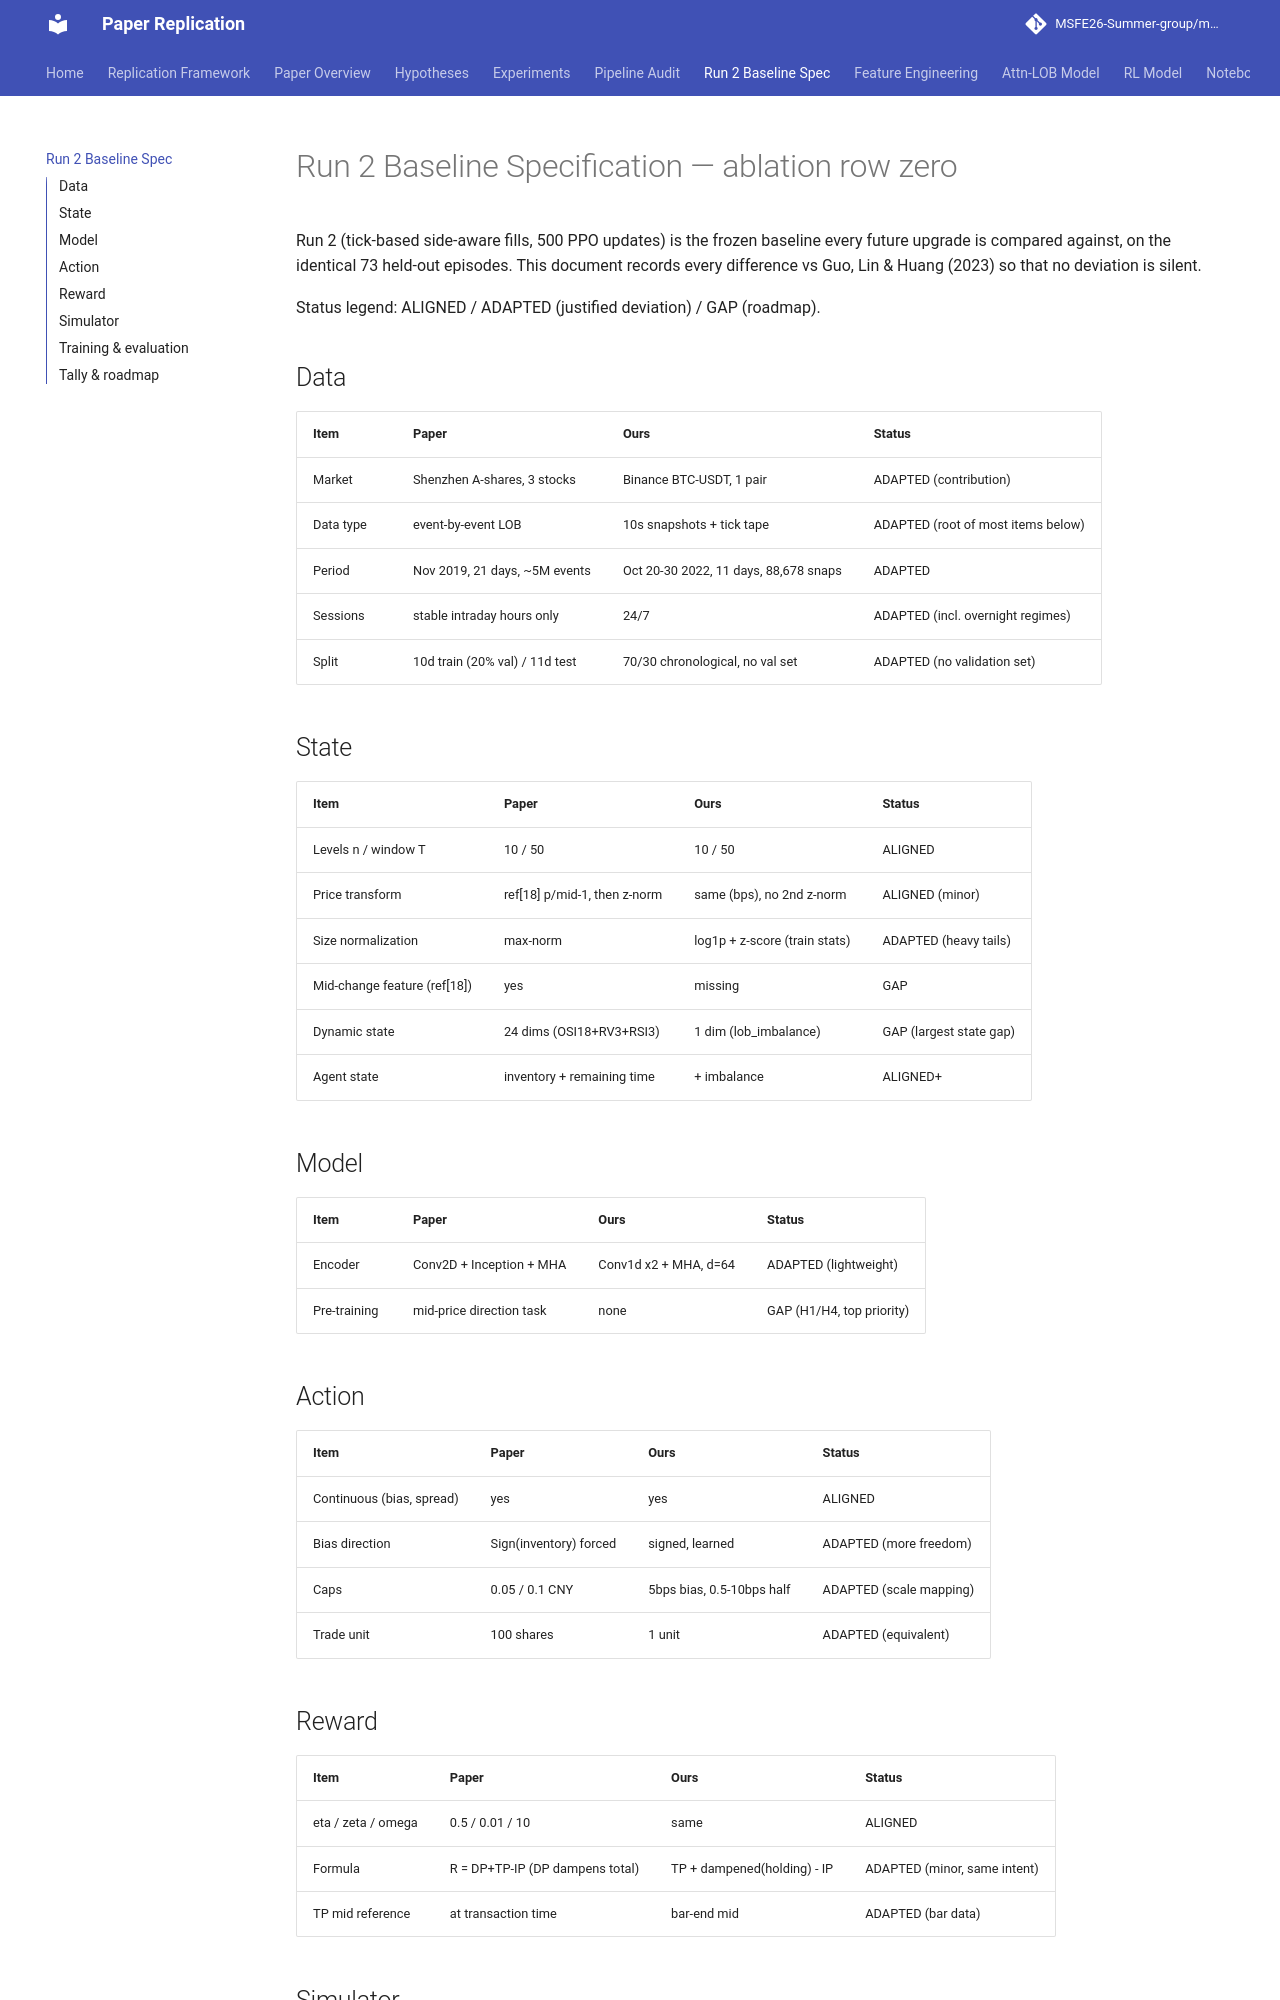

repository: MSFE26-Summer-group/market-making-paper-replication · page: run2_baseline_spec/index.html · generator: mkdocs

# Run 2 Baseline Specification — ablation row zero

Run 2 (tick-based side-aware fills, 500 PPO updates) is the frozen
baseline every future upgrade is compared against, on the identical
73 held-out episodes. This document records every difference vs
Guo, Lin & Huang (2023) so that no deviation is silent.

Status legend: ALIGNED / ADAPTED (justified deviation) / GAP (roadmap).

## Data
| Item | Paper | Ours | Status |
|---|---|---|---|
| Market | Shenzhen A-shares, 3 stocks | Binance BTC-USDT, 1 pair | ADAPTED (contribution) |
| Data type | event-by-event LOB | 10s snapshots + tick tape | ADAPTED (root of most items below) |
| Period | Nov 2019, 21 days, ~5M events | Oct 20-30 2022, 11 days, 88,678 snaps | ADAPTED |
| Sessions | stable intraday hours only | 24/7 | ADAPTED (incl. overnight regimes) |
| Split | 10d train (20% val) / 11d test | 70/30 chronological, no val set | ADAPTED (no validation set) |

## State
| Item | Paper | Ours | Status |
|---|---|---|---|
| Levels n / window T | 10 / 50 | 10 / 50 | ALIGNED |
| Price transform | ref[18] p/mid-1, then z-norm | same (bps), no 2nd z-norm | ALIGNED (minor) |
| Size normalization | max-norm | log1p + z-score (train stats) | ADAPTED (heavy tails) |
| Mid-change feature (ref[18]) | yes | missing | GAP |
| Dynamic state | 24 dims (OSI18+RV3+RSI3) | 1 dim (lob_imbalance) | GAP (largest state gap) |
| Agent state | inventory + remaining time | + imbalance | ALIGNED+ |

## Model
| Item | Paper | Ours | Status |
|---|---|---|---|
| Encoder | Conv2D + Inception + MHA | Conv1d x2 + MHA, d=64 | ADAPTED (lightweight) |
| Pre-training | mid-price direction task | none | GAP (H1/H4, top priority) |

## Action
| Item | Paper | Ours | Status |
|---|---|---|---|
| Continuous (bias, spread) | yes | yes | ALIGNED |
| Bias direction | Sign(inventory) forced | signed, learned | ADAPTED (more freedom) |
| Caps | 0.05 / 0.1 CNY | 5bps bias, 0.5-10bps half | ADAPTED (scale mapping) |
| Trade unit | 100 shares | 1 unit | ADAPTED (equivalent) |

## Reward
| Item | Paper | Ours | Status |
|---|---|---|---|
| eta / zeta / omega | 0.5 / 0.01 / 10 | same | ALIGNED |
| Formula | R = DP+TP-IP (DP dampens total) | TP + dampened(holding) - IP | ADAPTED (minor, same intent) |
| TP mid reference | at transaction time | bar-end mid | ADAPTED (bar data) |
